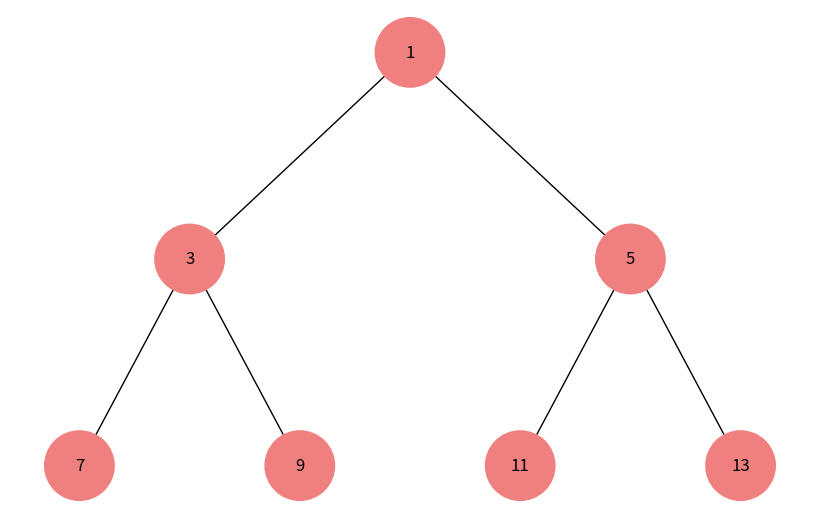

Generate this figure with matplotlib:
import uuid
import heapq
import networkx as nx
import matplotlib.pyplot as plt

class Node:
    """Binary tree node for heap visualization"""
    def __init__(self, key, color="skyblue"):
        self.left = None      # Left child
        self.right = None     # Right child
        self.val = key        # Node value
        self.color = color    # Node color for visualization
        self.id = str(uuid.uuid4())  # Unique identifier

def add_edges(graph, node, pos, x=0, y=0, layer=1):
    """
    Recursively add nodes and edges to the graph with proper positioning.
    Uses breadth positioning: positions nodes horizontally based on tree level.
    
    Args:
        graph: networkx graph object
        node: current tree node
        pos: dictionary of node positions
        x: horizontal position
        y: vertical position
        layer: tree depth level for positioning calculation
    """
    if node is not None:
        # Add node to graph with color and label
        graph.add_node(node.id, color=node.color, label=node.val)
        
        # Process left child
        if node.left:
            graph.add_edge(node.id, node.left.id)
            # Calculate left child position (move left)
            l = x - 1 / 2 ** layer
            pos[node.left.id] = (l, y - 1)
            add_edges(graph, node.left, pos, x=l, y=y - 1, layer=layer + 1)
        
        # Process right child
        if node.right:
            graph.add_edge(node.id, node.right.id)
            # Calculate right child position (move right)
            r = x + 1 / 2 ** layer
            pos[node.right.id] = (r, y - 1)
            add_edges(graph, node.right, pos, x=r, y=y - 1, layer=layer + 1)
    
    return graph

def draw_tree(tree_root):
    """
    Draw binary tree visualization using networkx and matplotlib.
    
    Args:
        tree_root: root node of the binary tree
    """
    # Create directed graph
    tree = nx.DiGraph()
    pos = {tree_root.id: (0, 0)}
    
    # Add all edges and nodes
    tree = add_edges(tree, tree_root, pos)

    # Extract colors and labels for visualization
    colors = [node[1]['color'] for node in tree.nodes(data=True)]
    labels = {node[0]: node[1]['label'] for node in tree.nodes(data=True)}

    # Create and display the plot
    plt.figure(figsize=(8, 5))
    nx.draw(tree, pos=pos, labels=labels, arrows=False,
            node_size=2500, node_color=colors)
    plt.show()

def build_heap_tree(heap_array, color="lightcoral"):
    """
    Create a binary tree from a heap array (0-indexed).
    
    In a heap array representation:
    - Node at index i has:
      - Left child at index 2*i + 1
      - Right child at index 2*i + 2
    
    Args:
        heap_array: list representing a heap
        color: color for all nodes in the tree
    
    Returns:
        Root node of the constructed binary tree
    """
    # Handle empty heap
    if not heap_array:
        return None

    # Create Node objects for all elements in the heap
    nodes = [Node(key, color=color) for key in heap_array]
    
    # Build parent-child relationships according to heap structure
    n = len(heap_array)
    for i in range(n):
        left_i = 2 * i + 1      # Left child index
        right_i = 2 * i + 2     # Right child index
        
        # Link left child if it exists
        if left_i < n:
            nodes[i].left = nodes[left_i]
        
        # Link right child if it exists
        if right_i < n:
            nodes[i].right = nodes[right_i]
    
    return nodes[0]  # Return root (first element)

def draw_heap(heap_array):
    """
    Visualize a heap array as a binary tree.
    
    Args:
        heap_array: list representing a heap structure
    """
    # Convert heap array to tree structure
    root = build_heap_tree(heap_array)
    
    # Handle empty heap
    if root is None:
        print("Heap is empty")
        return
    
    # Draw the tree
    draw_tree(root)

if __name__ == "__main__":
    # Initial unsorted array
    array = [7, 1, 5, 3, 9, 11, 13]

    # Transform array into min-heap structure
    heapq.heapify(array)
    print("Min-heap:", array)

    # Visualize the heap as a binary tree
    draw_heap(array)
